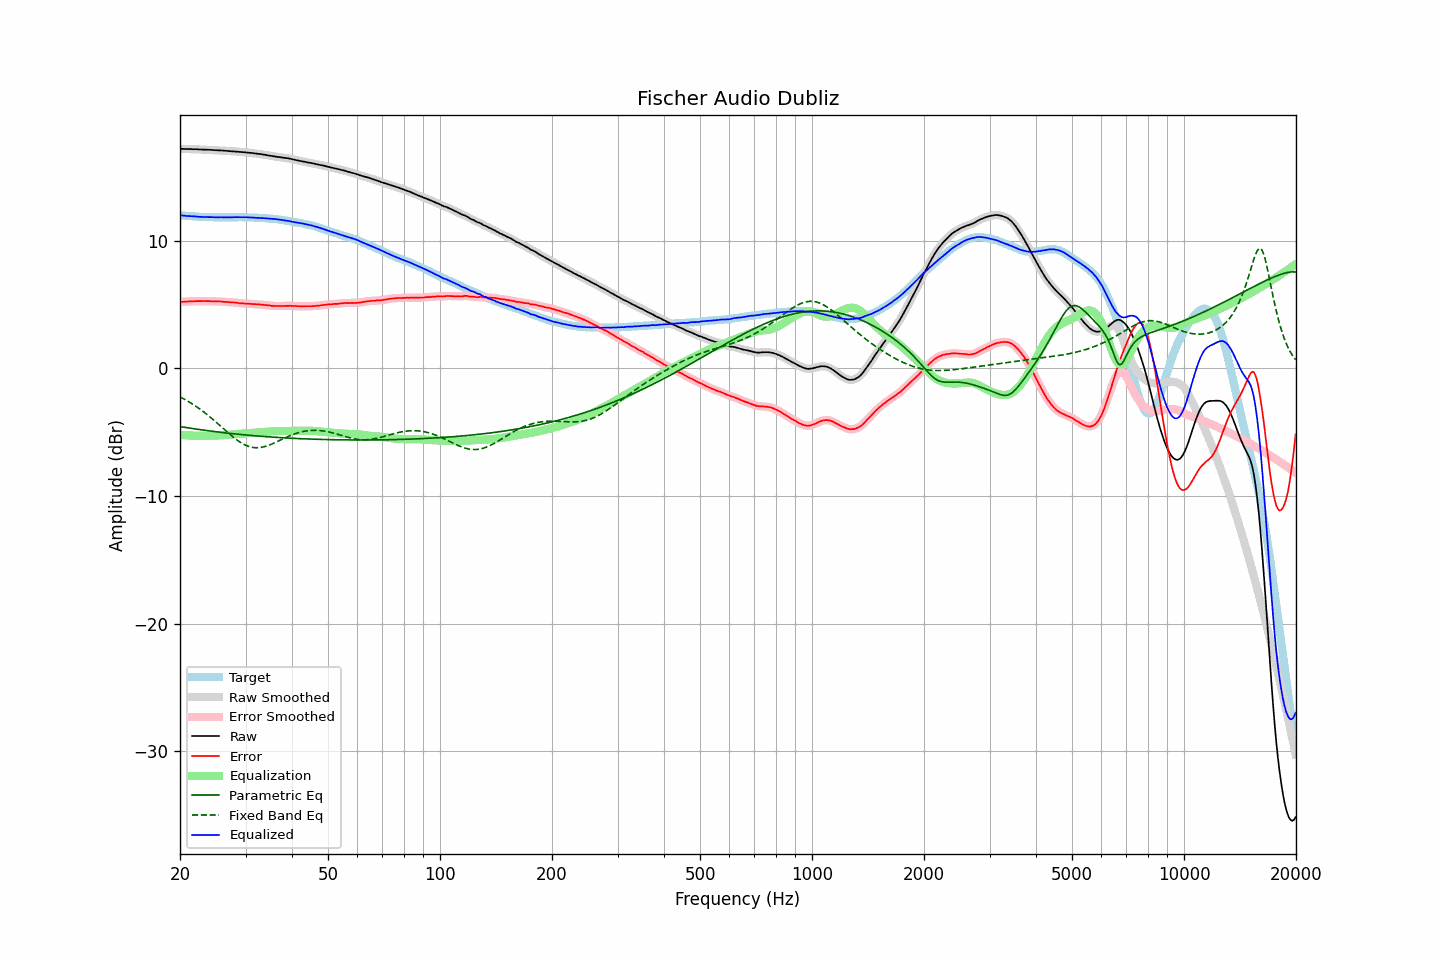

The data file committed next to this chart (first rows):
frequency, raw, error, smoothed, error_smoothed, equalization, parametric_eq, fixed_band_eq, equalized_raw, equalized_smoothed, target
20.00, 17.21, 5.21, 17.21, 5.21, -5.21, -4.55, -2.23, 12.00, 12.00, 12.00
20.20, 17.21, 5.22, 17.20, 5.21, -5.22, -4.57, -2.29, 11.99, 11.99, 11.99
20.40, 17.20, 5.22, 17.20, 5.22, -5.22, -4.59, -2.36, 11.97, 11.97, 11.98
20.61, 17.20, 5.23, 17.19, 5.23, -5.23, -4.61, -2.43, 11.96, 11.96, 11.97
20.81, 17.19, 5.24, 17.19, 5.24, -5.24, -4.63, -2.50, 11.95, 11.95, 11.95
21.02, 17.19, 5.25, 17.19, 5.25, -5.24, -4.65, -2.57, 11.94, 11.94, 11.94
21.23, 17.19, 5.26, 17.18, 5.25, -5.25, -4.67, -2.65, 11.94, 11.93, 11.93
21.44, 17.19, 5.25, 17.18, 5.25, -5.26, -4.69, -2.73, 11.93, 11.93, 11.94
21.66, 17.18, 5.26, 17.18, 5.26, -5.26, -4.71, -2.81, 11.91, 11.92, 11.92
21.87, 17.18, 5.26, 17.18, 5.26, -5.27, -4.73, -2.89, 11.91, 11.91, 11.92
22.09, 17.18, 5.28, 17.17, 5.27, -5.27, -4.75, -2.97, 11.90, 11.90, 11.90
22.31, 17.17, 5.28, 17.17, 5.28, -5.27, -4.77, -3.06, 11.89, 11.89, 11.89
22.54, 17.16, 5.28, 17.16, 5.28, -5.28, -4.78, -3.15, 11.88, 11.88, 11.88
22.76, 17.16, 5.28, 17.15, 5.28, -5.28, -4.80, -3.24, 11.88, 11.87, 11.88
22.99, 17.15, 5.28, 17.15, 5.28, -5.28, -4.82, -3.33, 11.86, 11.87, 11.87
23.22, 17.15, 5.29, 17.14, 5.28, -5.28, -4.84, -3.43, 11.87, 11.86, 11.86
23.45, 17.14, 5.27, 17.14, 5.28, -5.28, -4.85, -3.53, 11.86, 11.86, 11.87
23.69, 17.14, 5.28, 17.13, 5.28, -5.27, -4.87, -3.63, 11.86, 11.86, 11.86
23.92, 17.13, 5.28, 17.13, 5.27, -5.27, -4.89, -3.73, 11.85, 11.86, 11.85
24.16, 17.13, 5.27, 17.12, 5.27, -5.27, -4.90, -3.83, 11.86, 11.86, 11.86
24.40, 17.12, 5.26, 17.11, 5.26, -5.26, -4.92, -3.94, 11.85, 11.85, 11.86
24.65, 17.11, 5.26, 17.11, 5.26, -5.26, -4.94, -4.05, 11.84, 11.85, 11.85
24.89, 17.10, 5.25, 17.10, 5.25, -5.26, -4.95, -4.16, 11.84, 11.84, 11.85
25.14, 17.10, 5.26, 17.09, 5.25, -5.25, -4.97, -4.27, 11.84, 11.84, 11.84
25.39, 17.09, 5.25, 17.09, 5.25, -5.25, -4.98, -4.38, 11.84, 11.84, 11.84
25.65, 17.09, 5.25, 17.08, 5.25, -5.24, -5.00, -4.49, 11.85, 11.84, 11.84
25.91, 17.08, 5.24, 17.07, 5.23, -5.23, -5.01, -4.60, 11.84, 11.84, 11.84
26.16, 17.07, 5.22, 17.07, 5.23, -5.23, -5.03, -4.72, 11.84, 11.84, 11.85
26.43, 17.06, 5.22, 17.06, 5.22, -5.22, -5.04, -4.83, 11.84, 11.84, 11.84
26.69, 17.05, 5.21, 17.05, 5.21, -5.21, -5.06, -4.94, 11.84, 11.84, 11.84
26.96, 17.04, 5.20, 17.03, 5.20, -5.20, -5.07, -5.05, 11.84, 11.83, 11.84
27.23, 17.03, 5.19, 17.03, 5.19, -5.19, -5.08, -5.16, 11.84, 11.84, 11.84
27.50, 17.02, 5.18, 17.02, 5.18, -5.18, -5.10, -5.27, 11.84, 11.84, 11.84
27.77, 17.02, 5.17, 17.01, 5.17, -5.17, -5.11, -5.37, 11.85, 11.84, 11.85
28.05, 17.01, 5.17, 17.01, 5.16, -5.16, -5.12, -5.47, 11.85, 11.85, 11.84
28.33, 17.00, 5.15, 17.00, 5.15, -5.14, -5.14, -5.56, 11.85, 11.85, 11.85
28.62, 16.99, 5.14, 16.98, 5.13, -5.13, -5.15, -5.66, 11.85, 11.85, 11.85
28.90, 16.97, 5.11, 16.97, 5.11, -5.12, -5.16, -5.74, 11.85, 11.85, 11.86
29.19, 16.96, 5.10, 16.96, 5.10, -5.11, -5.18, -5.82, 11.85, 11.85, 11.86
29.48, 16.95, 5.10, 16.95, 5.09, -5.10, -5.19, -5.90, 11.85, 11.85, 11.85
29.78, 16.94, 5.09, 16.93, 5.09, -5.09, -5.20, -5.96, 11.85, 11.85, 11.85
30.08, 16.93, 5.08, 16.92, 5.08, -5.08, -5.21, -6.02, 11.85, 11.84, 11.85
30.38, 16.91, 5.08, 16.91, 5.07, -5.07, -5.22, -6.08, 11.83, 11.84, 11.83
30.68, 16.90, 5.07, 16.90, 5.07, -5.06, -5.23, -6.12, 11.83, 11.83, 11.83
30.99, 16.89, 5.06, 16.88, 5.06, -5.06, -5.25, -6.15, 11.83, 11.83, 11.83
31.30, 16.88, 5.05, 16.87, 5.05, -5.05, -5.26, -6.18, 11.83, 11.82, 11.83
31.61, 16.86, 5.04, 16.86, 5.04, -5.04, -5.27, -6.20, 11.81, 11.81, 11.82
31.93, 16.84, 5.04, 16.84, 5.03, -5.03, -5.28, -6.21, 11.80, 11.81, 11.80
32.24, 16.83, 5.02, 16.82, 5.02, -5.02, -5.29, -6.21, 11.80, 11.80, 11.81
32.57, 16.81, 5.02, 16.81, 5.02, -5.01, -5.30, -6.21, 11.79, 11.79, 11.79
32.89, 16.80, 5.01, 16.79, 5.01, -5.00, -5.31, -6.19, 11.79, 11.79, 11.79
33.22, 16.78, 5.00, 16.78, 5.00, -4.99, -5.32, -6.17, 11.78, 11.78, 11.78
33.55, 16.76, 4.98, 16.76, 4.98, -4.98, -5.33, -6.14, 11.77, 11.77, 11.78
33.89, 16.74, 4.97, 16.73, 4.97, -4.97, -5.34, -6.11, 11.77, 11.76, 11.77
34.23, 16.71, 4.96, 16.71, 4.96, -4.95, -5.35, -6.07, 11.75, 11.76, 11.75
34.57, 16.69, 4.94, 16.69, 4.94, -4.94, -5.36, -6.03, 11.75, 11.75, 11.75
34.92, 16.67, 4.94, 16.66, 4.93, -4.93, -5.36, -5.98, 11.74, 11.74, 11.73
35.27, 16.65, 4.90, 16.65, 4.91, -4.91, -5.37, -5.93, 11.73, 11.73, 11.75
35.62, 16.63, 4.91, 16.63, 4.90, -4.90, -5.38, -5.87, 11.72, 11.72, 11.72
35.97, 16.61, 4.89, 16.60, 4.89, -4.90, -5.39, -5.82, 11.71, 11.71, 11.72
... 635 more rows
